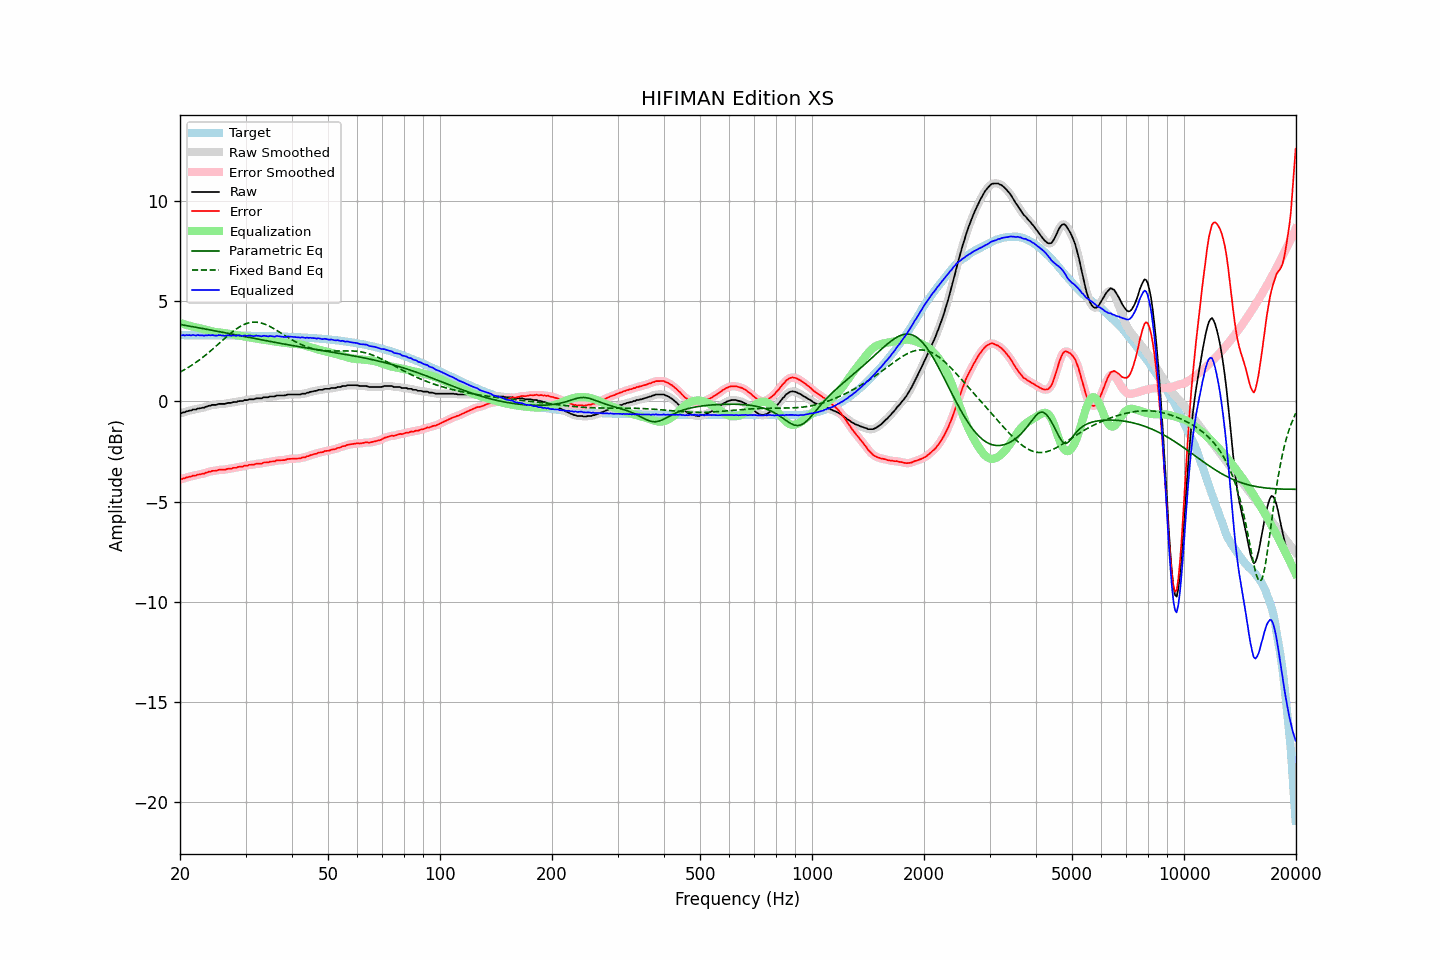

Values plotted in this chart, from the file beside it:
frequency, raw, error, smoothed, error_smoothed, equalization, parametric_eq, fixed_band_eq, equalized_raw, equalized_smoothed, target
20.00, -0.60, -3.90, -0.60, -3.90, 3.90, 3.83, 1.45, 3.30, 3.30, 3.30
20.20, -0.59, -3.89, -0.58, -3.88, 3.88, 3.82, 1.50, 3.29, 3.29, 3.30
20.40, -0.55, -3.85, -0.56, -3.86, 3.85, 3.80, 1.54, 3.30, 3.29, 3.30
20.61, -0.55, -3.85, -0.54, -3.83, 3.83, 3.79, 1.59, 3.28, 3.29, 3.30
20.81, -0.50, -3.80, -0.51, -3.80, 3.81, 3.77, 1.63, 3.31, 3.30, 3.29
21.02, -0.49, -3.79, -0.49, -3.79, 3.78, 3.76, 1.68, 3.29, 3.29, 3.29
21.23, -0.46, -3.75, -0.46, -3.76, 3.76, 3.75, 1.73, 3.30, 3.30, 3.29
21.44, -0.46, -3.75, -0.44, -3.74, 3.74, 3.73, 1.78, 3.28, 3.30, 3.29
21.66, -0.41, -3.70, -0.43, -3.72, 3.72, 3.72, 1.83, 3.31, 3.29, 3.29
21.87, -0.41, -3.70, -0.41, -3.70, 3.70, 3.70, 1.89, 3.29, 3.29, 3.29
22.09, -0.41, -3.70, -0.39, -3.68, 3.69, 3.69, 1.94, 3.28, 3.29, 3.29
22.31, -0.36, -3.65, -0.38, -3.67, 3.67, 3.67, 2.00, 3.31, 3.29, 3.29
22.54, -0.36, -3.65, -0.36, -3.65, 3.65, 3.66, 2.06, 3.29, 3.30, 3.29
22.76, -0.34, -3.63, -0.34, -3.63, 3.63, 3.64, 2.12, 3.29, 3.29, 3.29
22.99, -0.32, -3.61, -0.33, -3.62, 3.61, 3.63, 2.18, 3.29, 3.28, 3.29
23.22, -0.32, -3.61, -0.31, -3.60, 3.59, 3.61, 2.24, 3.27, 3.28, 3.29
23.45, -0.27, -3.56, -0.28, -3.57, 3.57, 3.60, 2.31, 3.30, 3.29, 3.29
23.69, -0.26, -3.55, -0.26, -3.55, 3.55, 3.58, 2.37, 3.28, 3.29, 3.29
23.92, -0.22, -3.51, -0.23, -3.52, 3.53, 3.57, 2.44, 3.30, 3.30, 3.29
24.16, -0.22, -3.51, -0.21, -3.50, 3.51, 3.55, 2.51, 3.28, 3.30, 3.29
24.40, -0.18, -3.47, -0.19, -3.48, 3.49, 3.54, 2.58, 3.30, 3.29, 3.29
24.65, -0.18, -3.47, -0.19, -3.47, 3.47, 3.52, 2.65, 3.29, 3.28, 3.29
24.89, -0.18, -3.47, -0.17, -3.46, 3.45, 3.51, 2.72, 3.27, 3.28, 3.29
25.14, -0.17, -3.46, -0.16, -3.45, 3.44, 3.49, 2.79, 3.27, 3.28, 3.29
25.39, -0.13, -3.42, -0.14, -3.43, 3.43, 3.48, 2.86, 3.30, 3.29, 3.29
25.65, -0.13, -3.42, -0.13, -3.42, 3.43, 3.46, 2.93, 3.29, 3.29, 3.28
25.91, -0.13, -3.41, -0.13, -3.41, 3.42, 3.45, 3.01, 3.28, 3.29, 3.28
26.16, -0.13, -3.41, -0.13, -3.41, 3.41, 3.43, 3.08, 3.28, 3.27, 3.28
26.43, -0.13, -3.41, -0.12, -3.40, 3.40, 3.42, 3.15, 3.26, 3.28, 3.28
26.69, -0.10, -3.38, -0.10, -3.39, 3.39, 3.40, 3.22, 3.28, 3.28, 3.28
26.96, -0.08, -3.36, -0.09, -3.37, 3.37, 3.38, 3.29, 3.29, 3.28, 3.28
27.23, -0.08, -3.36, -0.08, -3.36, 3.36, 3.37, 3.36, 3.28, 3.28, 3.28
27.50, -0.08, -3.36, -0.07, -3.34, 3.35, 3.35, 3.42, 3.27, 3.28, 3.28
27.77, -0.04, -3.32, -0.06, -3.34, 3.33, 3.34, 3.48, 3.29, 3.27, 3.28
28.05, -0.04, -3.32, -0.04, -3.32, 3.32, 3.32, 3.55, 3.28, 3.28, 3.28
28.33, -0.04, -3.32, -0.02, -3.30, 3.30, 3.31, 3.60, 3.26, 3.28, 3.28
28.62, -0.00, -3.28, -0.01, -3.29, 3.29, 3.29, 3.66, 3.29, 3.28, 3.28
28.90, 0.01, -3.27, -0.00, -3.28, 3.27, 3.28, 3.71, 3.28, 3.27, 3.27
29.19, 0.01, -3.26, 0.01, -3.26, 3.26, 3.26, 3.76, 3.27, 3.27, 3.27
29.48, 0.01, -3.26, 0.03, -3.25, 3.24, 3.24, 3.80, 3.25, 3.27, 3.27
29.78, 0.06, -3.21, 0.04, -3.23, 3.23, 3.23, 3.84, 3.29, 3.27, 3.27
30.08, 0.06, -3.21, 0.06, -3.21, 3.21, 3.21, 3.87, 3.27, 3.27, 3.27
30.38, 0.06, -3.21, 0.08, -3.19, 3.20, 3.20, 3.89, 3.26, 3.28, 3.27
30.68, 0.10, -3.17, 0.09, -3.18, 3.18, 3.18, 3.92, 3.28, 3.27, 3.27
30.99, 0.10, -3.17, 0.09, -3.17, 3.17, 3.17, 3.93, 3.27, 3.26, 3.27
31.30, 0.10, -3.17, 0.10, -3.16, 3.16, 3.15, 3.94, 3.26, 3.26, 3.26
31.61, 0.10, -3.16, 0.11, -3.15, 3.15, 3.13, 3.95, 3.25, 3.26, 3.26
31.93, 0.14, -3.12, 0.13, -3.13, 3.13, 3.12, 3.95, 3.27, 3.26, 3.26
32.24, 0.15, -3.11, 0.14, -3.12, 3.12, 3.10, 3.94, 3.27, 3.27, 3.26
32.57, 0.15, -3.11, 0.15, -3.11, 3.11, 3.09, 3.93, 3.26, 3.26, 3.26
32.89, 0.15, -3.11, 0.15, -3.10, 3.10, 3.07, 3.91, 3.25, 3.25, 3.26
33.22, 0.15, -3.11, 0.17, -3.09, 3.09, 3.06, 3.89, 3.23, 3.25, 3.26
33.55, 0.20, -3.05, 0.18, -3.07, 3.07, 3.04, 3.87, 3.27, 3.26, 3.25
33.89, 0.20, -3.05, 0.19, -3.06, 3.06, 3.03, 3.84, 3.26, 3.25, 3.25
34.23, 0.20, -3.05, 0.21, -3.04, 3.05, 3.01, 3.80, 3.25, 3.25, 3.25
34.57, 0.20, -3.05, 0.21, -3.04, 3.04, 3.00, 3.77, 3.23, 3.25, 3.25
34.92, 0.24, -3.01, 0.23, -3.02, 3.02, 2.98, 3.73, 3.26, 3.25, 3.25
35.27, 0.24, -3.00, 0.23, -3.01, 3.00, 2.97, 3.68, 3.24, 3.24, 3.24
35.62, 0.24, -3.00, 0.25, -3.00, 2.99, 2.95, 3.64, 3.23, 3.24, 3.24
35.97, 0.24, -3.00, 0.26, -2.98, 2.98, 2.94, 3.59, 3.22, 3.24, 3.24
... 635 more rows
